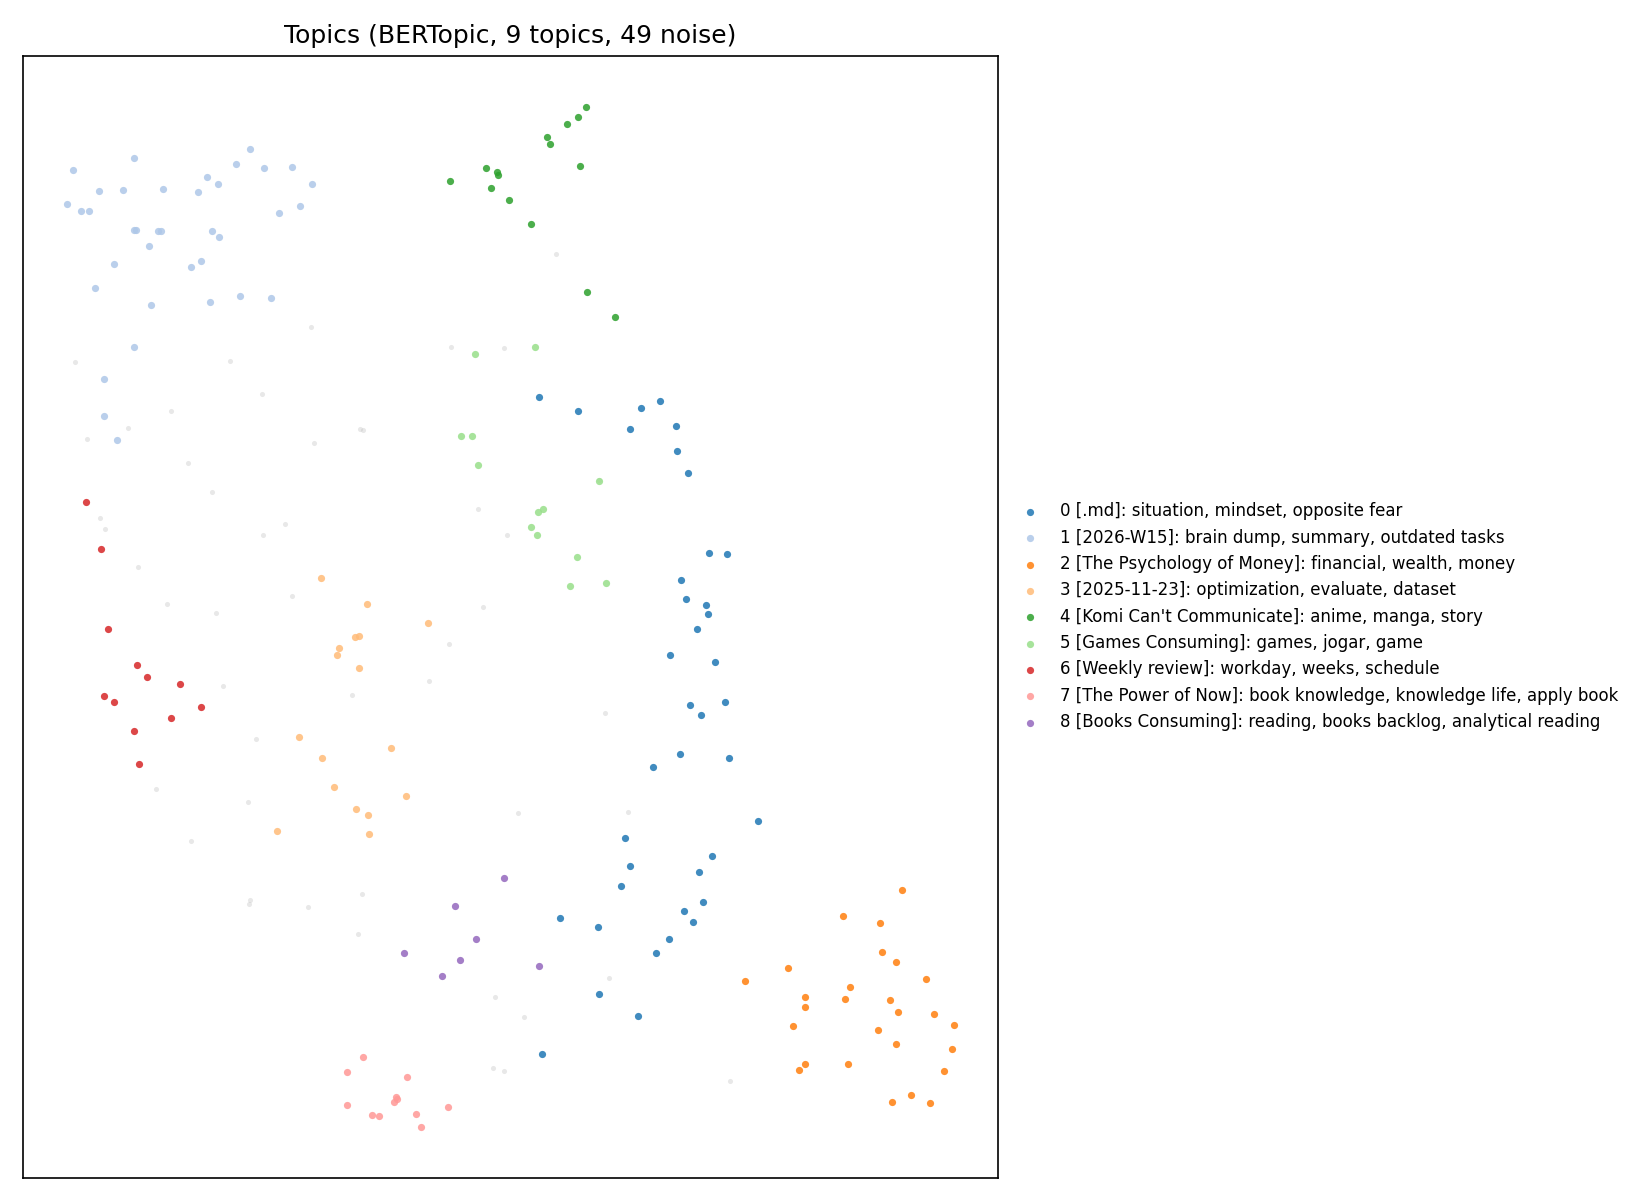

Source data for this figure (header and first rows):
path, topic_id, topic_keywords
/home/pedro/notes/.claude/agents/notes-q…, -1, 
/home/pedro/notes/.claude/agents/pkm-obs…, -1, 
/home/pedro/notes/200_NOTES/BLOG POSTS/L…, -1, 
/home/pedro/notes/200_NOTES/Brag Documen…, -1, 
/home/pedro/notes/200_NOTES/DSL Filter R…, -1, 
/home/pedro/notes/200_NOTES/Flow and Dee…, -1, 
/home/pedro/notes/200_NOTES/GTD System.m…, -1, 
/home/pedro/notes/200_NOTES/How To Read …, -1, 
/home/pedro/notes/200_NOTES/Ideal Future…, -1, 
/home/pedro/notes/200_NOTES/KEYWORDS/Lea…, -1, 
/home/pedro/notes/200_NOTES/KEYWORDS/Phi…, -1, 
/home/pedro/notes/200_NOTES/KEYWORDS/Tra…, -1, 
/home/pedro/notes/200_NOTES/PIAR AUVP.md, -1, 
/home/pedro/notes/200_NOTES/Personal Ret…, -1, 
/home/pedro/notes/200_NOTES/Principles C…, -1, 
/home/pedro/notes/200_NOTES/Quotes.md, -1, 
/home/pedro/notes/200_NOTES/Salary Track…, -1, 
/home/pedro/notes/200_NOTES/Start with W…, -1, 
/home/pedro/notes/200_NOTES/The soldiers…, -1, 
/home/pedro/notes/200_NOTES/Weekly Grade…, -1, 
/home/pedro/notes/200_NOTES/Weight Track…, -1, 
/home/pedro/notes/200_NOTES/Wheel of lif…, -1, 
/home/pedro/notes/300_MEDIA/BACKLOGS/Ani…, -1, 
/home/pedro/notes/300_MEDIA/BACKLOGS/Boo…, -1, 
/home/pedro/notes/300_MEDIA/CONTENT_CONS…, -1, 
/home/pedro/notes/300_MEDIA/CONTENT_TRAC…, -1, 
/home/pedro/notes/300_MEDIA/MEDIA_NOTES/…, -1, 
/home/pedro/notes/300_MEDIA/MEDIA_NOTES/…, -1, 
/home/pedro/notes/300_MEDIA/MEDIA_NOTES/…, -1, 
/home/pedro/notes/300_MEDIA/MEDIA_NOTES/…, -1, 
/home/pedro/notes/300_MEDIA/MEDIA_NOTES/…, -1, 
/home/pedro/notes/300_MEDIA/MEDIA_NOTES/…, -1, 
/home/pedro/notes/300_MEDIA/MEDIA_NOTES/…, -1, 
/home/pedro/notes/300_MEDIA/MEDIA_NOTES/…, -1, 
/home/pedro/notes/300_MEDIA/MEDIA_NOTES/…, -1, 
/home/pedro/notes/300_MEDIA/MEDIA_NOTES/…, -1, 
/home/pedro/notes/300_MEDIA/MEDIA_NOTES/…, -1, 
/home/pedro/notes/300_MEDIA/MEDIA_NOTES/…, -1, 
/home/pedro/notes/300_MEDIA/MEDIA_NOTES/…, -1, 
/home/pedro/notes/300_MEDIA/MEDIA_NOTES/…, -1, 
/home/pedro/notes/300_MEDIA/MEDIA_NOTES/…, -1, 
/home/pedro/notes/400_JOURNAL/410_DAILY_…, -1, 
/home/pedro/notes/400_JOURNAL/430_PERSON…, -1, 
/home/pedro/notes/400_JOURNAL/440_MISC/M…, -1, 
/home/pedro/notes/400_JOURNAL/450_THERAP…, -1, 
/home/pedro/notes/400_JOURNAL/450_THERAP…, -1, 
/home/pedro/notes/400_JOURNAL/Monthly Gr…, -1, 
/home/pedro/notes/CLAUDE.md, -1, 
/home/pedro/notes/INDEX.md, -1, 
/home/pedro/notes/100_INBOX/.md, 0, situation, mindset, opposite fear, coura…
/home/pedro/notes/200_NOTES/Be the man I…, 0, situation, mindset, opposite fear, coura…
/home/pedro/notes/200_NOTES/KEYWORDS/Els…, 0, situation, mindset, opposite fear, coura…
/home/pedro/notes/200_NOTES/KEYWORDS/Eth…, 0, situation, mindset, opposite fear, coura…
/home/pedro/notes/200_NOTES/KEYWORDS/Men…, 0, situation, mindset, opposite fear, coura…
/home/pedro/notes/200_NOTES/KEYWORDS/Psy…, 0, situation, mindset, opposite fear, coura…
/home/pedro/notes/200_NOTES/KEYWORDS/Rel…, 0, situation, mindset, opposite fear, coura…
/home/pedro/notes/200_NOTES/Mindset and …, 0, situation, mindset, opposite fear, coura…
/home/pedro/notes/200_NOTES/Terraform Ap…, 0, situation, mindset, opposite fear, coura…
/home/pedro/notes/200_NOTES/The opposite…, 0, situation, mindset, opposite fear, coura…
/home/pedro/notes/200_NOTES/What we make…, 0, situation, mindset, opposite fear, coura…
... 168 more rows
